Run: headless pygame with SDL's dummy video driver; simulated clock (each Clock.tick advances the game by its frame time, no real sleeping); random seed 0; keys injected as events and as key.get_pressed() state; mouse plan: one left click at the window centre at the start of phase 2, then a move to the lower-right quarter at the start of phase 3.
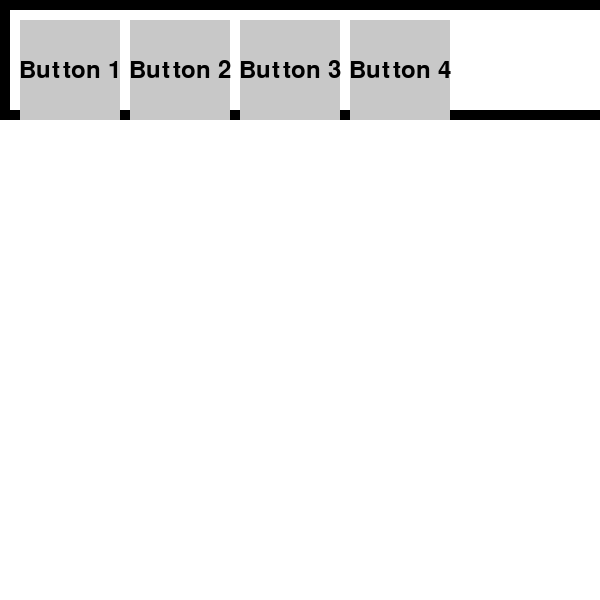
Frame 1 of 4 · flips 1–60 · no input
Frame 2 of 4 · flips 61–180 · clicked the window centre · tapped SPACE, RETURN · held RIGHT (→), D · screen unchanged from frame 1, image omitted
Frame 3 of 4 · flips 181–300 · moved the mouse to the lower-right quarter · held DOWN (↓), S · screen unchanged from frame 2, image omitted
Frame 4 of 4 · flips 301–420 · held LEFT (←), A, UP (↑), W · screen unchanged from frame 3, image omitted

The pygame program that drew these frames:

import pygame


class Button:
    """A simple button class for Pygame."""

    __slots__ = ("rect", "text", "font", "color", "hover_color", "current_color")

    def __init__(
        self,
        position,
        size,
        **kwargs,
    ):
        self.rect = pygame.Rect(*position, *size)
        self.text = kwargs.get("text", "")
        self.font = kwargs.get("font") or pygame.font.Font(None, 36)
        self.color = kwargs.get("color", (200, 200, 200))
        self.hover_color = kwargs.get("hover_color", (200, 200, 200))
        self.current_color = self.color

    @property
    def width(self):
        """The width of the button."""
        return self.rect.width

    @property
    def height(self):
        """The height of the button."""
        return self.rect.height

    @property
    def x(self):
        """The x position of the button."""
        return self.rect.x

    @property
    def y(self):
        """The y position of the button."""
        return self.rect.y

    def draw(self, surface, daltetime: int):
        """Draw the button on the screen."""
        pygame.draw.rect(surface, self.current_color, self.rect)
        text_surf = self.font.render(self.text, True, (0, 0, 0))
        text_rect = text_surf.get_rect(center=self.rect.center)
        surface.blit(text_surf, text_rect)

    def check_hover(self, mouse_pos):
        """Change color on hover."""
        if self.rect.collidepoint(mouse_pos):
            self.current_color = self.hover_color
        else:
            self.current_color = self.color

    def is_clicked(self, event):
        """Check if the button is clicked."""
        return (
            event.type == pygame.MOUSEBUTTONDOWN
            and event.button == 1
            and self.rect.collidepoint(event.pos)
        )


class Grid:
    """
    A grid component, holds other components and lays them out in a grid.

    :param width: The width of the grid.
    :param height: The height of the grid.
    :param border_width: The width of the border.
    :param border_height: The height of the border.
    :param cell_width_padding: The width of the padding between cells.
    :param cell_height_padding: The height of the padding between cells.
    :param components: The components to be placed in the grid.
    """

    def __init__(
        self,
        width,
        height,
        border_width,
        border_height,
        cell_width_padding,
        cell_height_padding,
        components,
    ):
        self.grid_width = width
        self.grid_height = height
        self.border_width = border_width
        self.border_height = border_height
        self.cell_width_padding = cell_width_padding
        self.cell_height_padding = cell_height_padding
        self.components: list[Button] = components

    def draw(self, surface, deltatime):
        """
        Draw the grid onto the surface.

        :param surface: The surface to draw onto.
        :param deltatime: The time since the last frame.
        """
        # first draw the border
        pygame.draw.rect(
            surface, (0, 0, 0), (0, 0, self.width, self.height), self.border_width
        )
        pygame.draw.rect(
            surface, (0, 0, 0), (0, 0, self.width, self.height), self.border_height
        )

        # then draw the cells
        for i, c in enumerate(self.components):
            # calculate the position of the component
            x = (
                (i % (self.width // (c.width + self.cell_width_padding)))
                * (c.width + self.cell_width_padding)
                + self.border_width
                + self.cell_width_padding
            )
            y = (
                (i // (self.width // (c.width + self.cell_width_padding)))
                * (c.height + self.cell_height_padding)
                + self.border_height
                + self.cell_height_padding
            )

            # set the component's position
            c.rect.topleft = (x, y)

            # draw the component
            c.draw(surface, deltatime)

    @property
    def width(self):
        """The total width of the grid including borders."""
        return self.border_width * 2 + (
            self.grid_width * len(self.components)
            + self.cell_width_padding * (len(self.components) - 1)
        )

    @property
    def height(self):
        """The total height of the grid including borders."""
        rows = (
            len(self.components)
            + (self.grid_width // (self.components[0].width + self.cell_width_padding))
            - 1
        ) // (self.grid_width // (self.components[0].width + self.cell_width_padding))
        return self.border_height * 2 + (
            self.components[0].height * rows + self.cell_height_padding * (rows - 1)
        )

    @property
    def x(self):
        """The x-coordinate of the grid's top-left corner."""
        return 0  # Assuming grid starts at the origin

    @property
    def y(self):
        """The y-coordinate of the grid's top-left corner."""
        return 0  # Assuming grid starts at the origin

    @property
    def rect(self):
        """The rect of the grid."""
        return pygame.Rect(self.x, self.y, self.width, self.height)

    def add(self, component):
        """Add a component to the grid."""
        self.components.append(component)

    def remove(self, component):
        """Remove a component from the grid."""
        self.components.remove(component)


if __name__ == "__main__":
    pygame.init()
    window = pygame.display.set_mode((600, 600))

    grid = Grid(
        width=600,
        height=900,
        border_width=10,
        border_height=10,
        cell_width_padding=10,
        cell_height_padding=10,
        components=[
            Button(position=(0, 0), size=(100, 100), text="Button 1"),
            Button(position=(100, 100), size=(100, 100), text="Button 2"),
            Button(position=(200, 200), size=(100, 100), text="Button 3"),
            Button(position=(300, 300), size=(100, 100), text="Button 4"),
        ],
    )

    while True:
        for event in pygame.event.get():
            if event.type == pygame.QUIT:
                pygame.quit()
                exit()

        window.fill((255, 255, 255))
        grid.draw(window, 0)
        pygame.display.flip()
